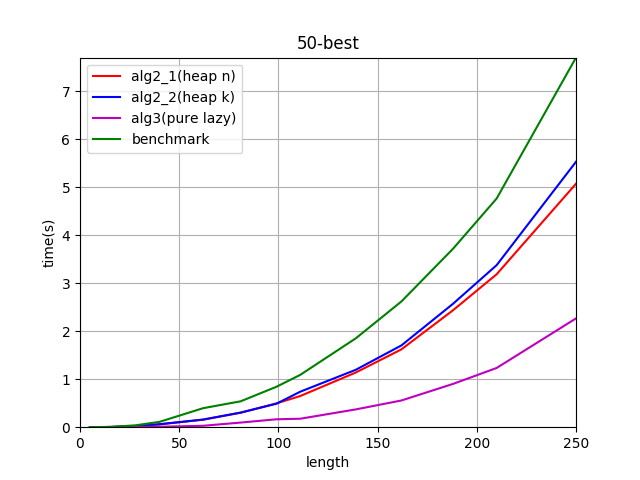

The file beside this chart, header and first rows:
7.104873657226562e-05, 0.00023508071899414062, 0.0025420188903808594, 0.005457878112792969, 0.025088787078857422, 0.059334754943847656, 0.15610098838806152, 0.30240893363952637, 0.4965629577636719, 0.6499350070953369, 1.1400201320648193, 1.622877836227417, 2.437699794769287, 3.1889877319335938, 5.075786113739014
7.081031799316406e-05, 0.0002413, 0.002684, 0.004445, 0.0218, 0.0614, 0.1591, 0.305, 0.4893, 0.74, 1.197, 1.705, 2.573, 3.379, 5.534
8.988380432128906e-05, 0.0002949, 0.00113, 0.001477, 0.004094, 0.009371, 0.02925, 0.09678, 0.1651, 0.1765, 0.3712, 0.557, 0.9025, 1.235, 2.268
0.0001371, 0.000489, 0.004659, 0.007748, 0.03909, 0.1106, 0.396, 0.5403, 0.843, 1.091, 1.853, 2.622, 3.72, 4.768, 7.707
